The GitHub repository Yuuki-Haruka/Dog-Cat-recognition contains a labelled image folder "cat_dog" with 2 categories: cats, dogs. Examples follow, each with its label.

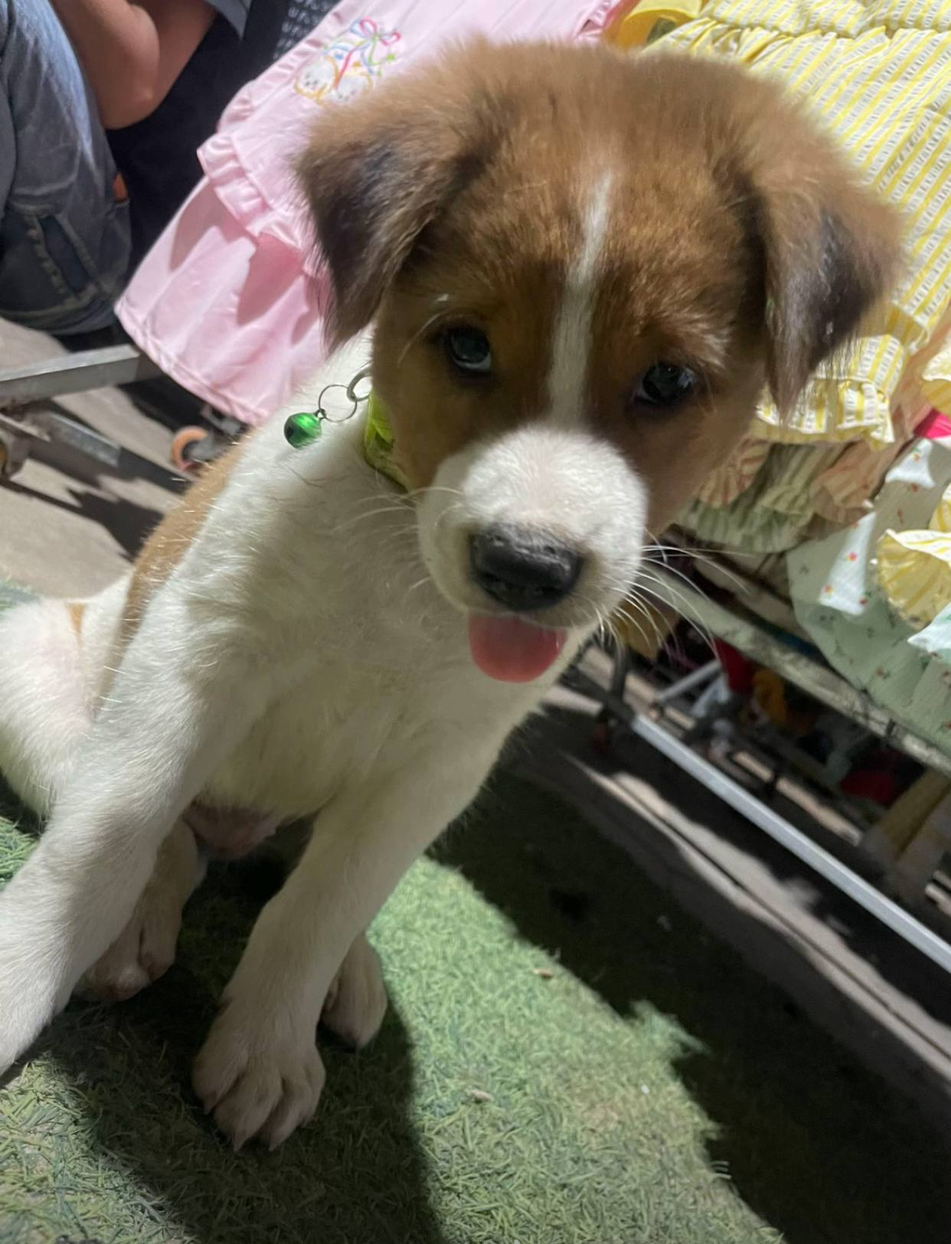
Label: dogs

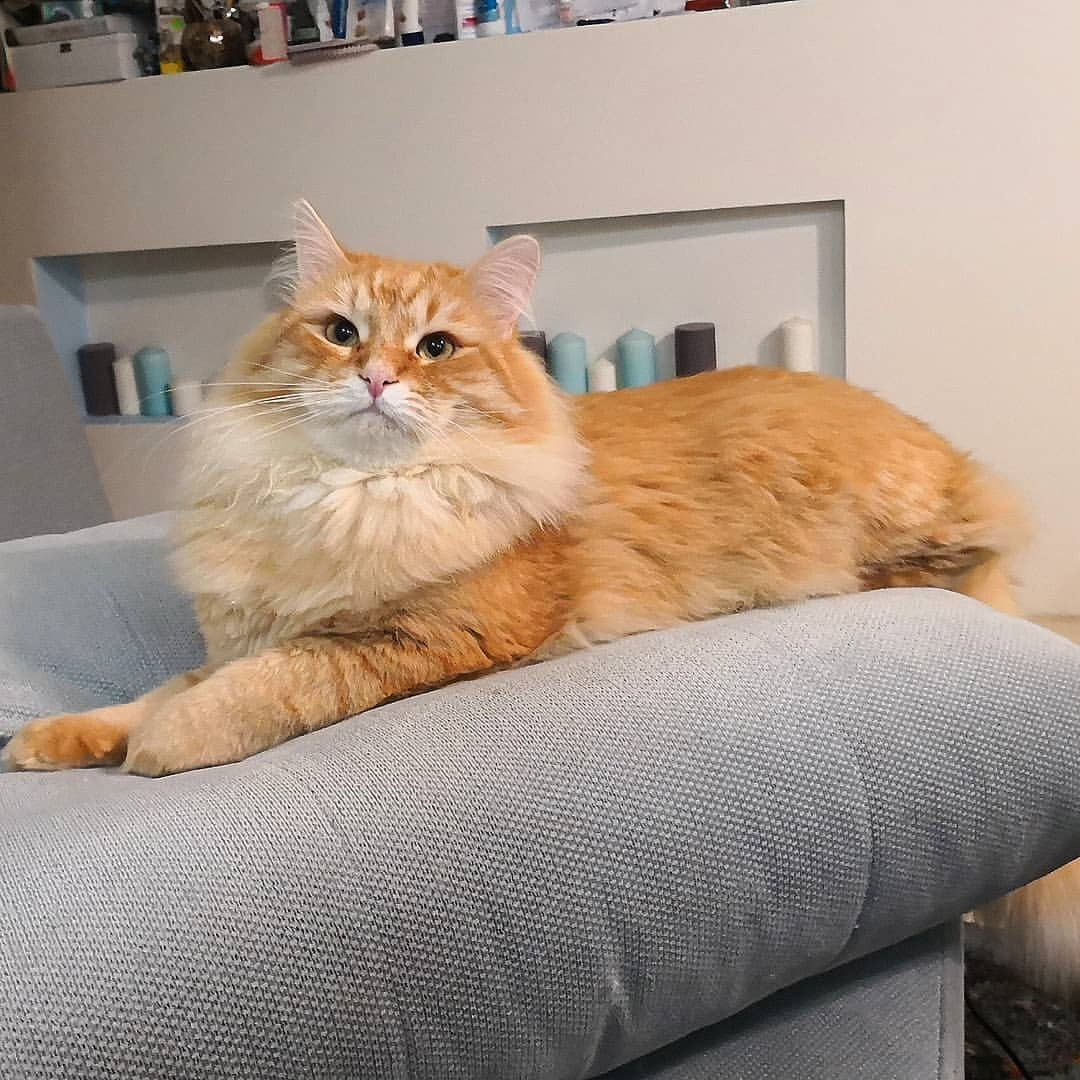
Label: cats

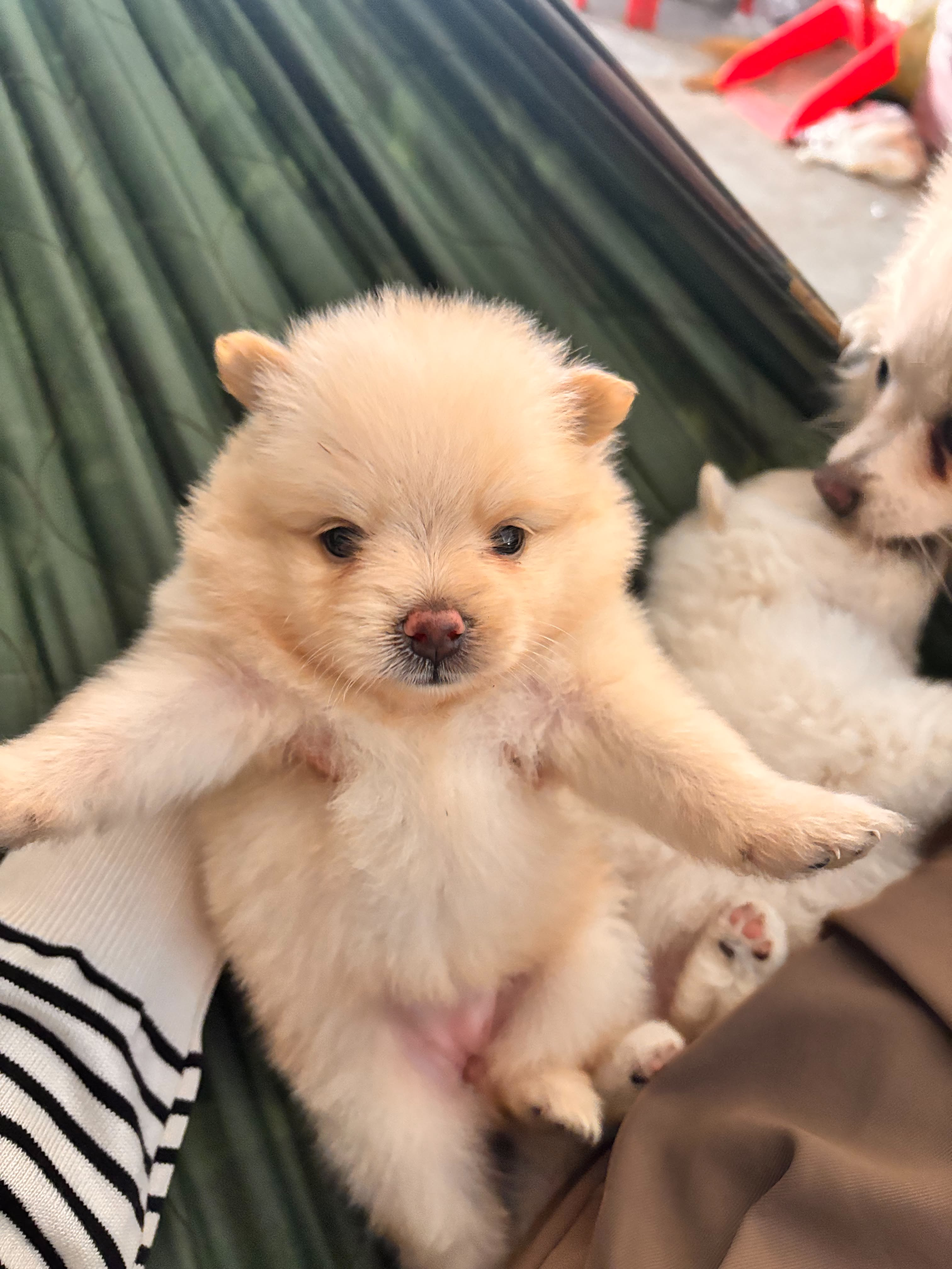
Label: dogs

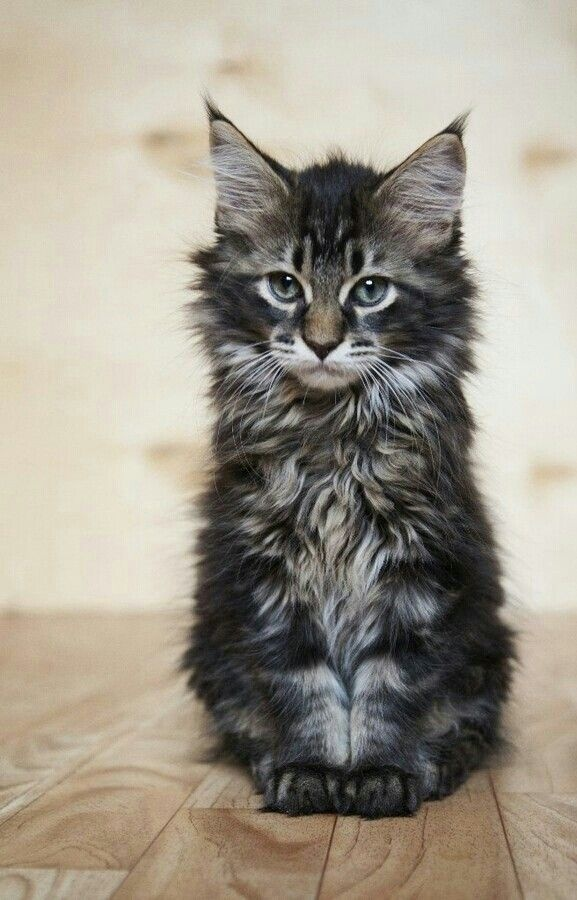
Label: cats

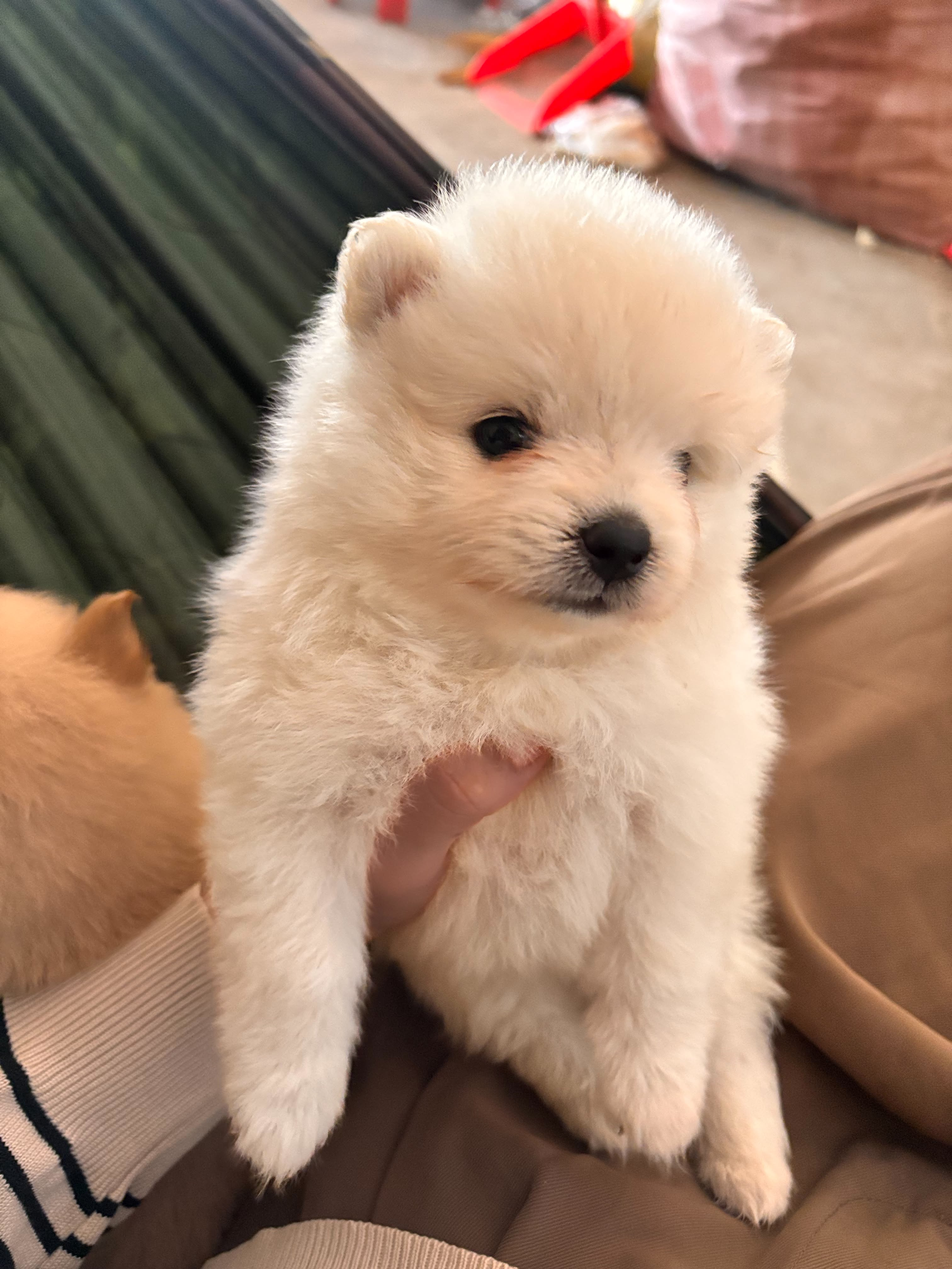
Label: dogs

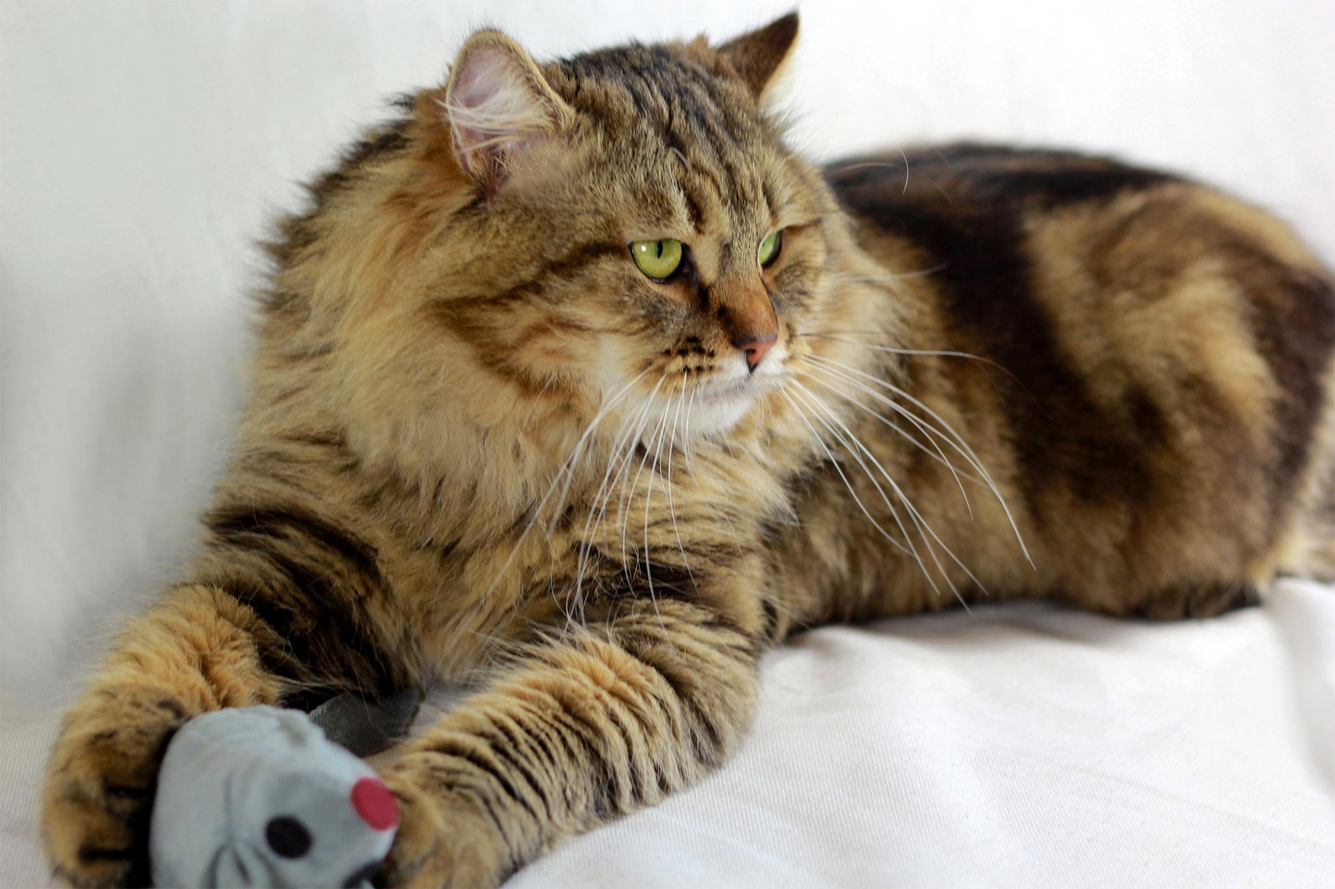
Label: cats
